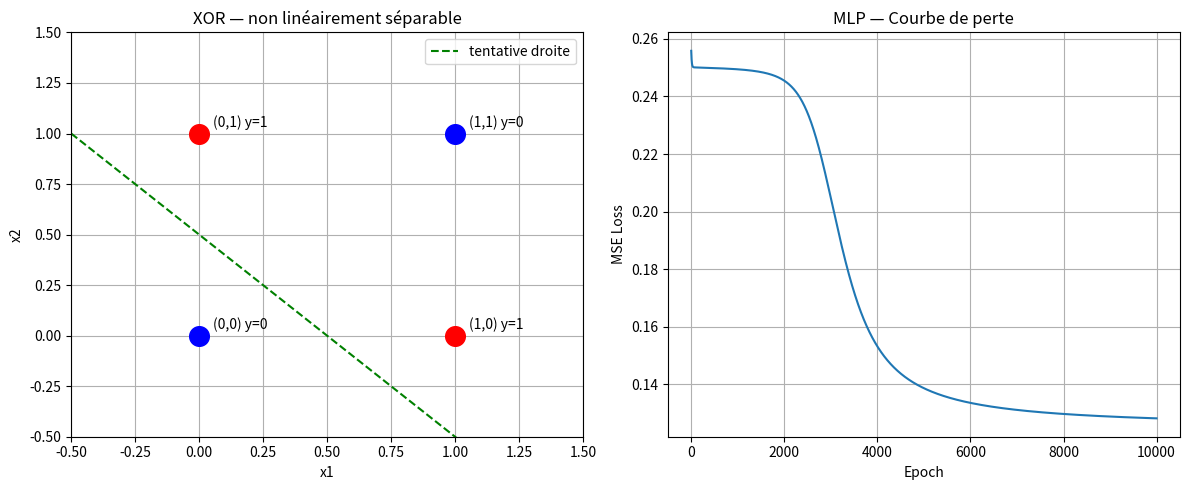

Python code for this plot:
import numpy as np
import matplotlib.pyplot as plt

X = np.array([[0,0],[0,1],[1,0],[1,1]])
y = np.array([0, 1, 1, 0])

w = np.zeros(2)
b = 0
lr = 0.1
epochs = 20

def step(x):
    return 1 if x >= 0.5 else 0

print("=== Perceptron Simple ===\n")
for epoch in range(epochs):
    errors = 0
    for i in range(len(X)):
        y_hat = step(np.dot(X[i], w) + b)
        error = y[i] - y_hat
        w += lr * error * X[i]
        b += lr * error
        errors += int(error != 0)
    print(f"Epoch {epoch+1:2d} | Erreurs: {errors} | w={w} | b={b:.2f}")

print("\n=== Résultats Perceptron ===")
for i in range(len(X)):
    y_hat = step(np.dot(X[i], w) + b)
    print(f"x={X[i]} → prédit: {y_hat} | attendu: {y[i]} | {'✓' if y_hat == y[i] else '✗'}")

fig, axes = plt.subplots(1, 2, figsize=(12, 5))

ax = axes[0]
for i in range(len(X)):
    color = 'blue' if y[i] == 0 else 'red'
    ax.scatter(X[i][0], X[i][1], c=color, s=200, zorder=5)
    ax.annotate(f'({X[i][0]},{X[i][1]}) y={y[i]}', X[i], textcoords="offset points", xytext=(10,5))

x_vals = np.linspace(-0.5, 1.5, 100)
ax.plot(x_vals, 0.5 - x_vals, 'g--', label='tentative droite')
ax.set_xlim(-0.5, 1.5)
ax.set_ylim(-0.5, 1.5)
ax.set_xlabel('x1')
ax.set_ylabel('x2')
ax.set_title('XOR — non linéairement séparable')
ax.legend()
ax.grid(True)

y_mlp = np.array([[0],[1],[1],[0]])

def sigmoid(x):
    return 1 / (1 + np.exp(-x))

def sigmoid_deriv(x):
    return x * (1 - x)

np.random.seed(42)
W1 = np.random.randn(2, 2)
b1 = np.zeros((1, 2))
W2 = np.random.randn(2, 1)
b2 = np.zeros((1, 1))

lr_mlp = 0.1
epochs_mlp = 10000
losses = []

for epoch in range(epochs_mlp):
    h = sigmoid(X @ W1 + b1)
    y_hat = sigmoid(h @ W2 + b2)

    loss = np.mean((y_mlp - y_hat) ** 2)
    losses.append(loss)

    d2 = (y_hat - y_mlp) * sigmoid_deriv(y_hat)
    d1 = (d2 @ W2.T) * sigmoid_deriv(h)

    W2 -= lr_mlp * h.T @ d2
    b2 -= lr_mlp * d2.sum(axis=0)
    W1 -= lr_mlp * X.T @ d1
    b1 -= lr_mlp * d1.sum(axis=0)

print("\n=== Résultats MLP (couche cachée) ===")
for i in range(len(X)):
    print(f"x={X[i]} → {y_hat[i][0]:.4f} → prédit: {int(y_hat[i][0] > 0.5)} | attendu: {y_mlp[i][0]}")

ax2 = axes[1]
ax2.plot(losses)
ax2.set_title('MLP — Courbe de perte')
ax2.set_xlabel('Epoch')
ax2.set_ylabel('MSE Loss')
ax2.grid(True)

plt.tight_layout()
plt.show()
print("\nGraphiques sauvegardés.")
